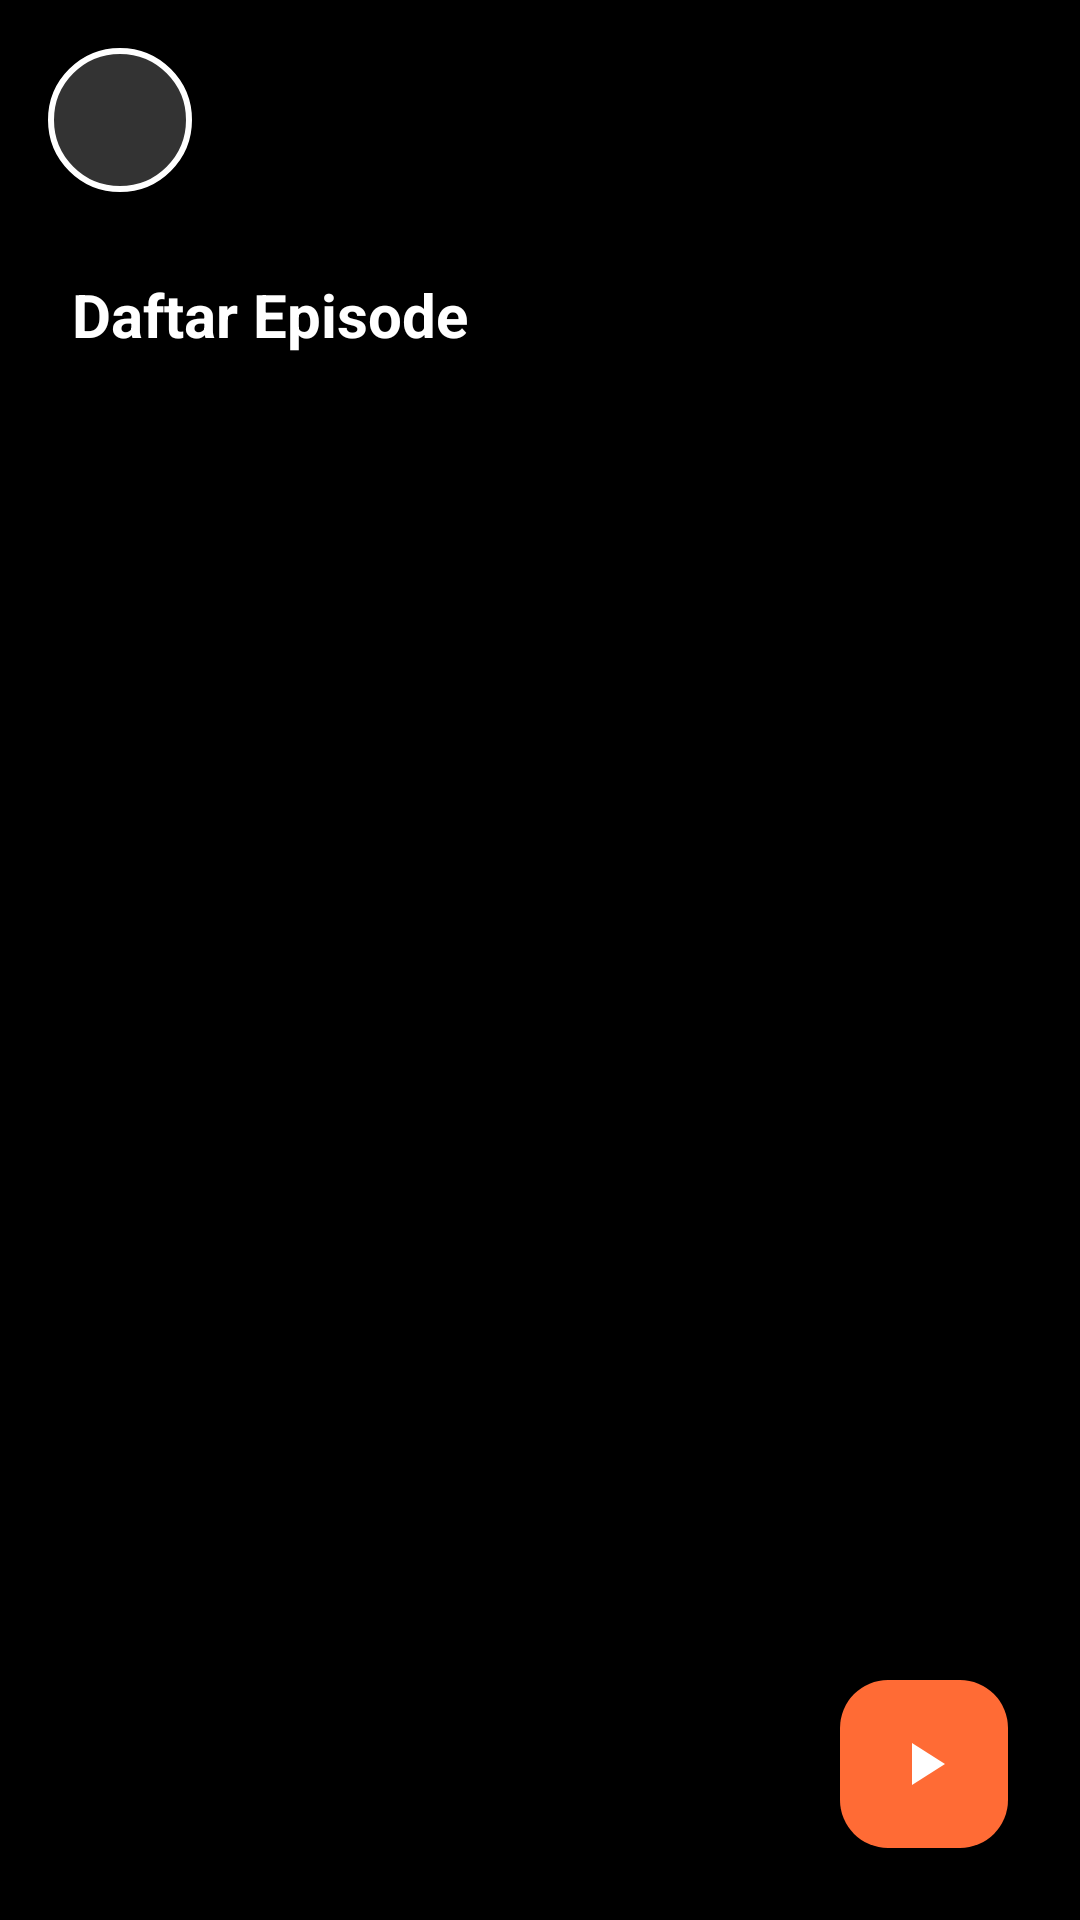

The Android layout XML behind this screen, and the referenced resources:
<!-- AndroidManifest.xml: activity theme Theme.InsDrama -->
<!-- res/layout/activity_detail.xml -->
<?xml version="1.0" encoding="utf-8"?>
<androidx.coordinatorlayout.widget.CoordinatorLayout
    xmlns:android="http://schemas.android.com/apk/res/android"
    xmlns:app="http://schemas.android.com/apk/res-auto"
    android:layout_width="match_parent"
    android:layout_height="match_parent"
    android:background="@android:color/black">

    
    <ImageView
        android:id="@+id/coverImage"
        android:layout_width="match_parent"
        android:layout_height="300dp"
        android:scaleType="centerCrop"
        android:contentDescription="Cover drama" />

    
    <View
        android:layout_width="match_parent"
        android:layout_height="200dp"
        android:layout_gravity="bottom"
        android:background="@drawable/gradient_overlay" />

    
    <androidx.core.widget.NestedScrollView
        android:layout_width="match_parent"
        android:layout_height="match_parent"
        android:layout_marginTop="-100dp"
        android:fillViewport="true">

        <LinearLayout
            android:layout_width="match_parent"
            android:layout_height="wrap_content"
            android:orientation="vertical"
            android:padding="24dp">

            
            <TextView
                android:id="@+id/titleText"
                android:layout_width="match_parent"
                android:layout_height="wrap_content"
                android:textColor="@color/white"
                android:textSize="28sp"
                android:textStyle="bold"
                android:maxLines="3"
                android:ellipsize="end" />

            
            <LinearLayout
                android:layout_width="match_parent"
                android:layout_height="wrap_content"
                android:layout_marginTop="16dp"
                android:orientation="horizontal"
                android:gravity="center_vertical">

                <ImageView
                    android:layout_width="24dp"
                    android:layout_height="24dp"
                    android:src="@drawable/ic_info"
                    android:layout_marginEnd="8dp" />

                <TextView
                    android:id="@+id/episodeCountText"
                    android:layout_width="wrap_content"
                    android:layout_height="wrap_content"
                    android:textColor="@color/white"
                    android:textSize="16sp"
                    android:alpha="0.8" />

                <View
                    android:layout_width="0dp"
                    android:layout_height="1dp"
                    android:layout_weight="1" />

                <TextView
                    android:id="@+id/dateText"
                    android:layout_width="wrap_content"
                    android:layout_height="wrap_content"
                    android:textColor="@color/white"
                    android:textSize="14sp"
                    android:alpha="0.7" />

            </LinearLayout>

            
            <com.google.android.material.chip.ChipGroup
                android:id="@+id/genreChipGroup"
                android:layout_width="match_parent"
                android:layout_height="wrap_content"
                android:layout_marginTop="16dp"
                app:singleLine="false"
                app:chipSpacingHorizontal="8dp"
                app:chipSpacingVertical="4dp" />

            
            <TextView
                android:id="@+id/descriptionText"
                android:layout_width="match_parent"
                android:layout_height="wrap_content"
                android:layout_marginTop="20dp"
                android:textColor="@color/white"
                android:textSize="16sp"
                android:lineSpacingExtra="4dp"
                android:maxLines="100" />

            
            <TextView
                android:layout_width="match_parent"
                android:layout_height="wrap_content"
                android:layout_marginTop="32dp"
                android:text="Daftar Episode"
                android:textColor="@color/white"
                android:textSize="20sp"
                android:textStyle="bold" />

            
            <androidx.recyclerview.widget.RecyclerView
                android:id="@+id/episodeRecyclerView"
                android:layout_width="match_parent"
                android:layout_height="wrap_content"
                android:layout_marginTop="16dp"
                android:nestedScrollingEnabled="false"
                android:clipToPadding="false"
                android:paddingBottom="80dp" />

        </LinearLayout>

    </androidx.core.widget.NestedScrollView>

    
    <ImageButton
        android:id="@+id/backButton"
        android:layout_width="48dp"
        android:layout_height="48dp"
        android:layout_margin="16dp"
        android:src="@drawable/ic_back"
        android:background="@drawable/circle_button_background"
        android:contentDescription="Kembali"
        android:scaleType="center" />

    
    <com.google.android.material.floatingactionbutton.FloatingActionButton
        android:id="@+id/playAllButton"
        android:layout_width="wrap_content"
        android:layout_height="wrap_content"
        android:layout_gravity="bottom|end"
        android:layout_margin="24dp"
        android:src="@drawable/ic_play"
        android:contentDescription="Putar Semua"
        app:tint="@color/white"
        app:backgroundTint="@color/primary" />

</androidx.coordinatorlayout.widget.CoordinatorLayout>
<!-- resources referenced by this layout -->
<resources>
  <color name="primary">#FFFF6B35</color>
  <color name="white">#FFFFFFFF</color>
  <!-- drawable circle_button_background (drawable) -->
  <?xml version="1.0" encoding="utf-8"?>
  <ripple xmlns:android="http://schemas.android.com/apk/res/android"
      android:color="@color/button_pressed">
      <item>
          <shape android:shape="oval">
              <solid android:color="@color/button_background" />
              <stroke
                  android:width="2dp"
                  android:color="@color/white" />
          </shape>
      </item>
  </ripple>
  <!-- drawable gradient_overlay (drawable) -->
  <?xml version="1.0" encoding="utf-8"?>
  <shape xmlns:android="http://schemas.android.com/apk/res/android">
      <gradient
          android:angle="90"
          android:startColor="#00000000"
          android:centerColor="#40000000"
          android:endColor="#CC000000"
          android:type="linear" />
  </shape>
  <!-- drawable ic_info (drawable) -->
  <vector xmlns:android="http://schemas.android.com/apk/res/android"
      android:width="24dp"
      android:height="24dp"
      android:viewportWidth="24"
      android:viewportHeight="24"
      android:tint="@color/white">
      <path
          android:fillColor="#FFFFFF"
          android:pathData="M12,2C6.48,2 2,6.48 2,12s4.48,10 10,10 10,-4.48 10,-10S17.52,2 12,2zM13,17h-2v-6h2v6zM13,9h-2V7h2v2z"/>
  </vector>
  <!-- drawable ic_play (drawable) -->
  <vector xmlns:android="http://schemas.android.com/apk/res/android"
      android:width="24dp"
      android:height="24dp"
      android:viewportWidth="24"
      android:viewportHeight="24"
      android:tint="@color/white">
      <path
          android:fillColor="#FFFFFF"
          android:pathData="M8,5v14l11,-7z"/>
  </vector>
  <style name="Theme.InsDrama" parent="Theme.Material3.Dark.NoActionBar">
          
          <item name="colorPrimary">@color/primary</item>
          <item name="colorPrimaryVariant">@color/primary_dark</item>
          <item name="colorOnPrimary">@color/white</item>
  
          
          <item name="colorSecondary">@color/accent</item>
          <item name="colorSecondaryVariant">@color/accent</item>
          <item name="colorOnSecondary">@color/black</item>
  
          
          <item name="android:statusBarColor">@android:color/black</item>
          <item name="android:navigationBarColor">@android:color/black</item>
  
          
          <item name="android:windowBackground">@color/black</item>
      </style>
  <color name="button_pressed">#FF444444</color>
  <color name="button_background">#FF333333</color>
  <color name="primary_dark">#FFFF5722</color>
  <color name="accent">#FFFFC107</color>
  <color name="black">#FF000000</color>
</resources>
